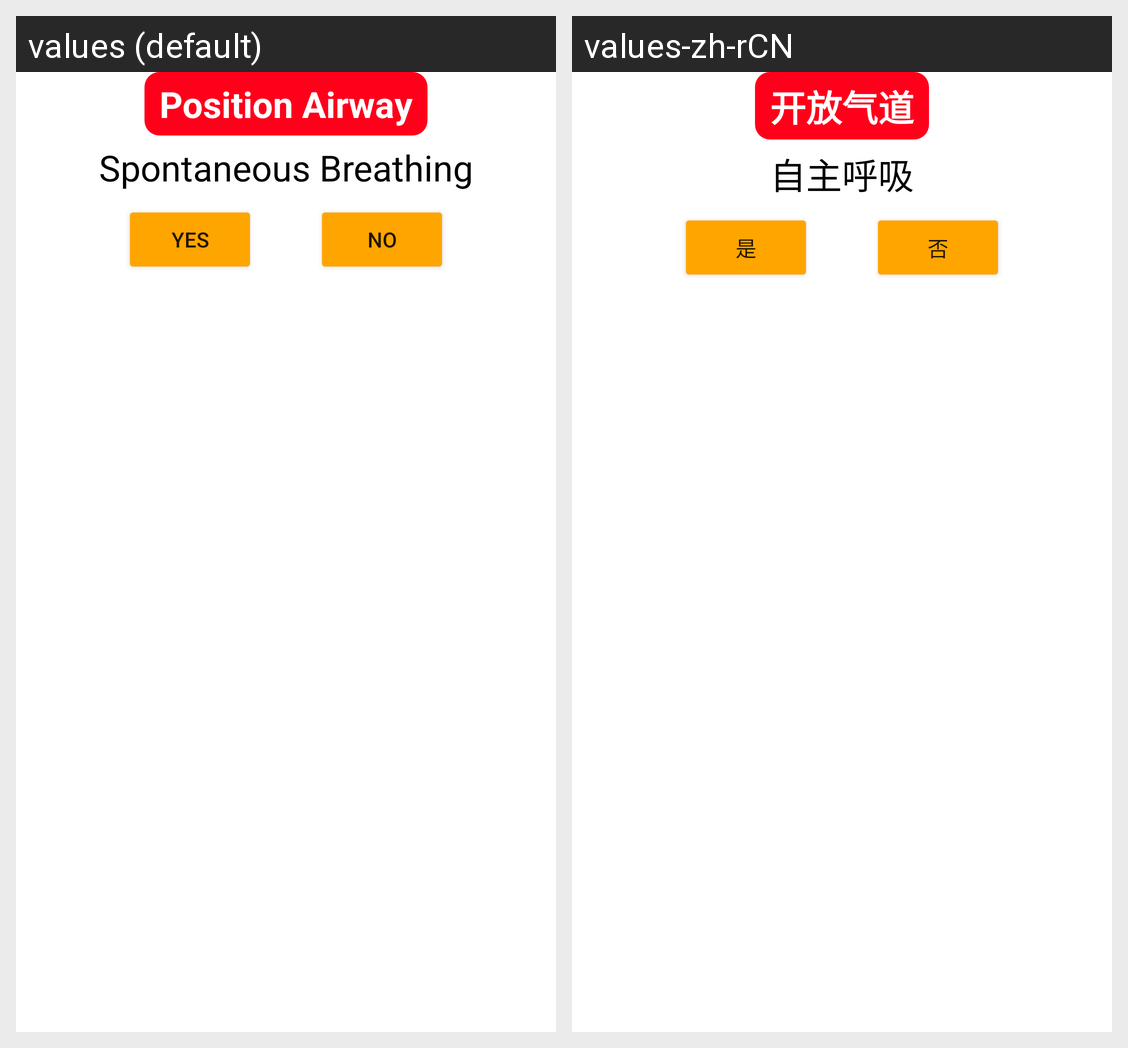

The Android screen above is rendered under two locales of the same app. Produce the string resources it draws, with the default and per-locale values.
Android screen res/layout/fragment_breathing_reassess.xml rendered under 2 locales, left to right: values (default), values-zh-rCN. Device: Nexus 5 (rendered at 1080×1920; each locale shown at half size, 540×960, under a caption strip naming it); theme Theme.Triage_MCI.
Strings drawn on this screen, with the default value and each locale's value (text and hints the layout hard-codes, and strings that could not be matched under every locale, appear in the picture but are not listed):

position_airway
  values: Position Airway
  values-zh-rCN: 开放气道

spontaneous_breathing
  values: Spontaneous Breathing
  values-zh-rCN: 自主呼吸

yes
  values: yes
  values-zh-rCN: 是

no
  values: no
  values-zh-rCN: 否
